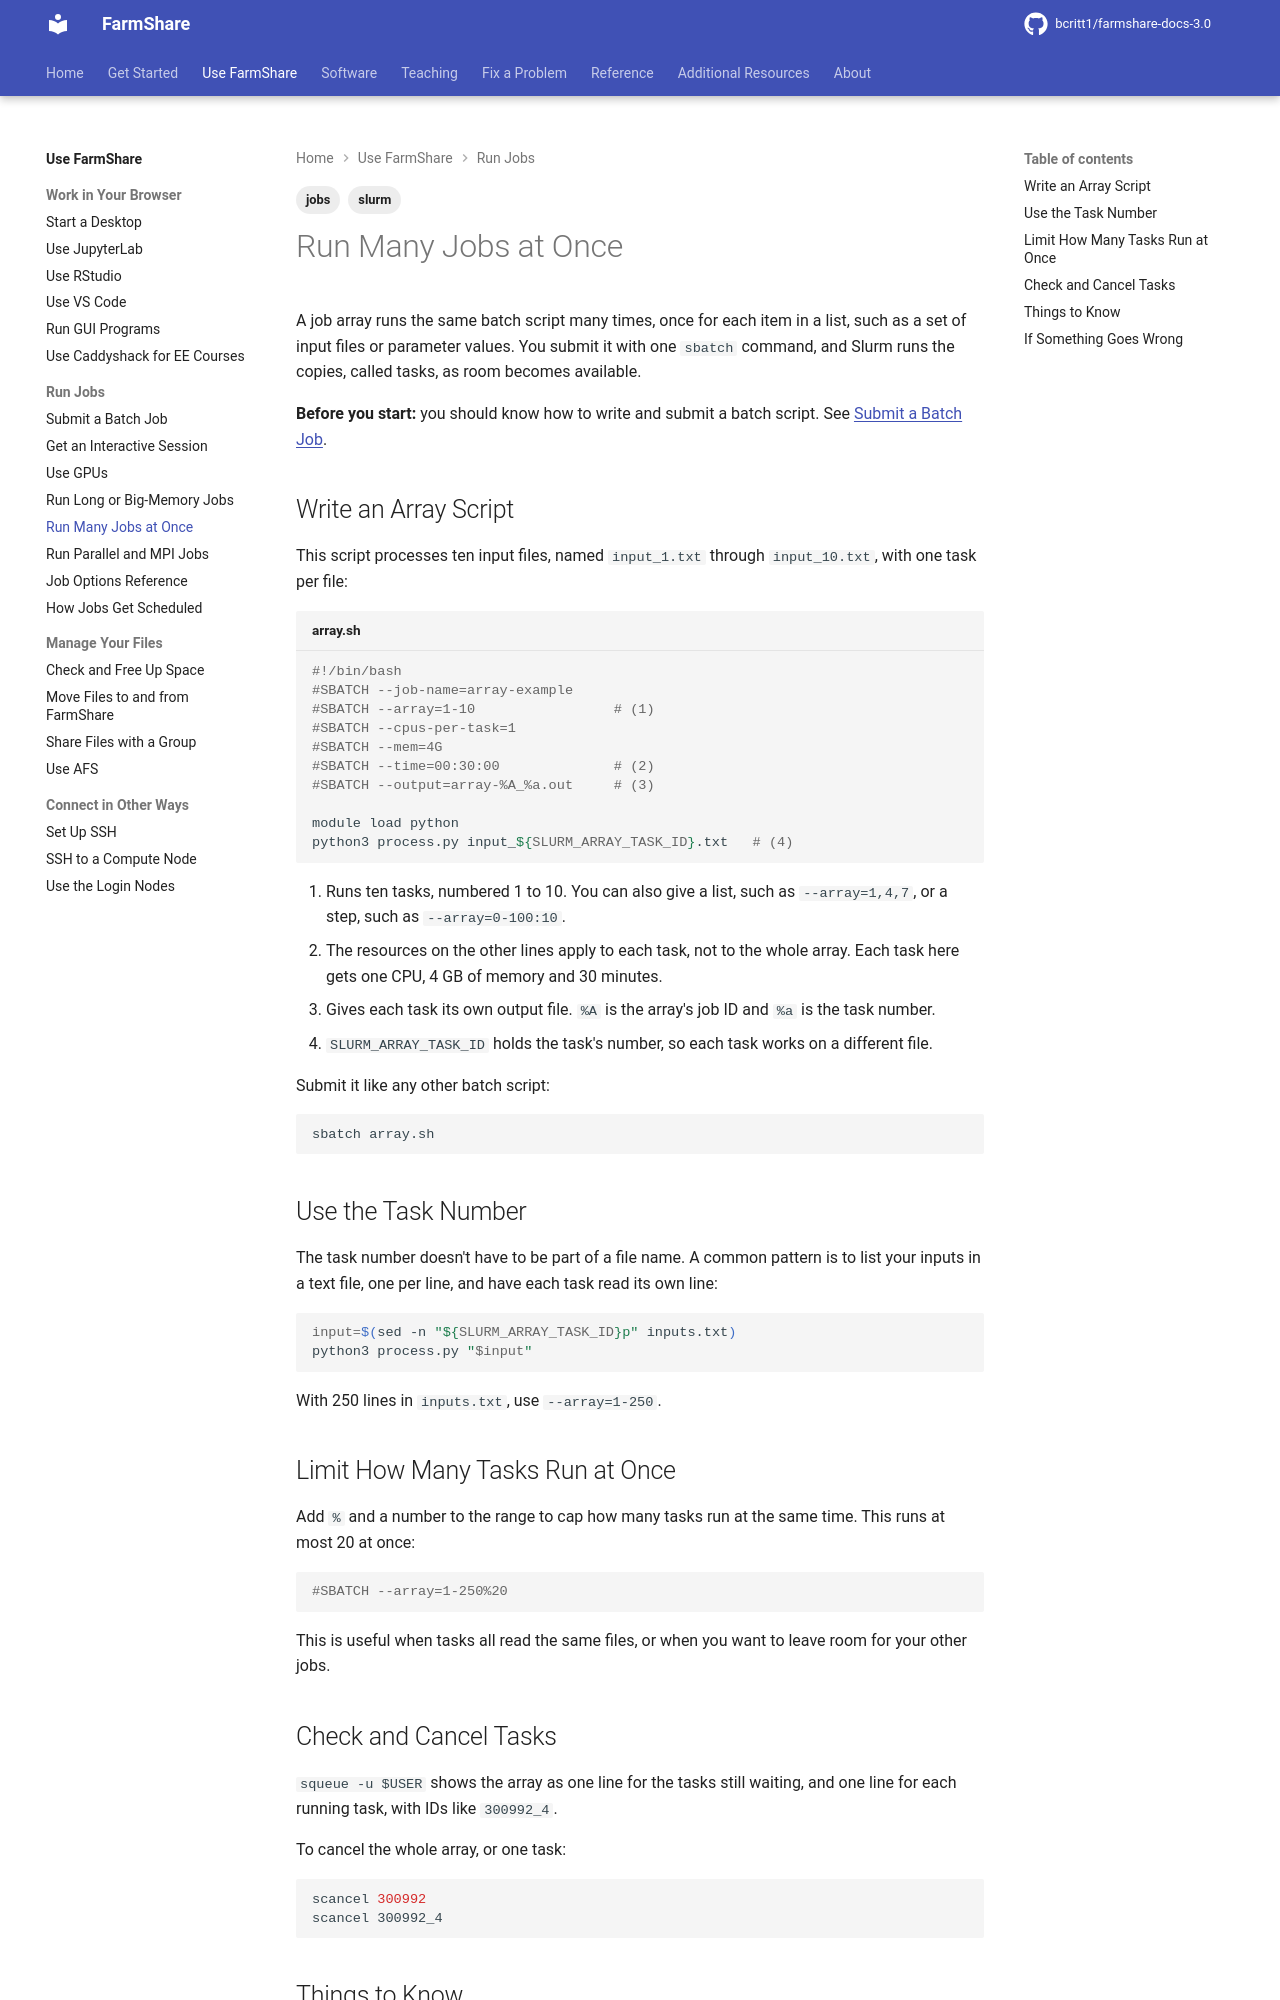

repository: bcritt1/farmshare-docs-3.0 · page: use/job-arrays/index.html · generator: mkdocs

---
tags:
    - slurm
    - jobs
---

A job array runs the same batch script many times, once for each item in a list,
such as a set of input files or parameter values. You submit it with one
`sbatch` command, and Slurm runs the copies, called tasks, as room becomes
available.

**Before you start:** you should know how to write and submit a batch script.
See [Submit a Batch Job](batch-jobs.md).

## Write an Array Script

This script processes ten input files, named `input_1.txt` through
`input_10.txt`, with one task per file:

```bash title="array.sh"
#!/bin/bash
#SBATCH --job-name=array-example
#SBATCH --array=1-10                 # (1)
#SBATCH --cpus-per-task=1
#SBATCH --mem=4G
#SBATCH --time=00:30:00              # (2)
#SBATCH --output=array-%A_%a.out     # (3)

module load python
python3 process.py input_${SLURM_ARRAY_TASK_ID}.txt   # (4)
```

1. Runs ten tasks, numbered 1 to 10. You can also give a list, such as
   `--array=1,4,7`, or a step, such as `--array=0-100:10`.
2. The resources on the other lines apply to each task, not to the whole array.
   Each task here gets one CPU, 4 GB of memory and 30 minutes.
3. Gives each task its own output file. `%A` is the array's job ID and `%a` is
   the task number.
4. `SLURM_ARRAY_TASK_ID` holds the task's number, so each task works on a
   different file.

Submit it like any other batch script:

```bash
sbatch array.sh
```

## Use the Task Number

The task number doesn't have to be part of a file name. A common pattern is to
list your inputs in a text file, one per line, and have each task read its own
line:

```bash
input=$(sed -n "${SLURM_ARRAY_TASK_ID}p" inputs.txt)
python3 process.py "$input"
```

With 250 lines in `inputs.txt`, use `--array=1-250`.

## Limit How Many Tasks Run at Once

Add `%` and a number to the range to cap how many tasks run at the same time.
This runs at most 20 at once:

```bash
#SBATCH --array=1-250%20
```

This is useful when tasks all read the same files, or when you want to leave
room for your other jobs.

## Check and Cancel Tasks

`squeue -u $USER` shows the array as one line for the tasks still waiting, and
one line for each running task, with IDs like `300992_4`.

To cancel the whole array, or one task:

```bash
scancel 300992
scancel 300992_4
```
